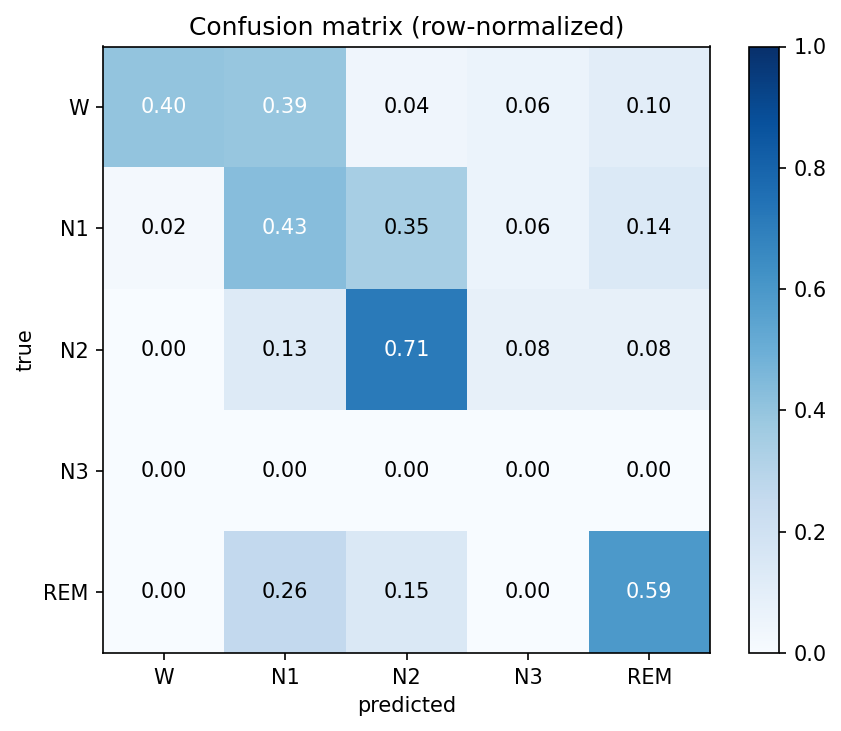

The data file committed next to this chart (first rows):
W, N1, N2, N3, REM
39, 38, 4, 6, 10
3, 65, 52, 9, 21
0, 14, 79, 9, 9
0, 0, 0, 0, 0
0, 7, 4, 0, 16
